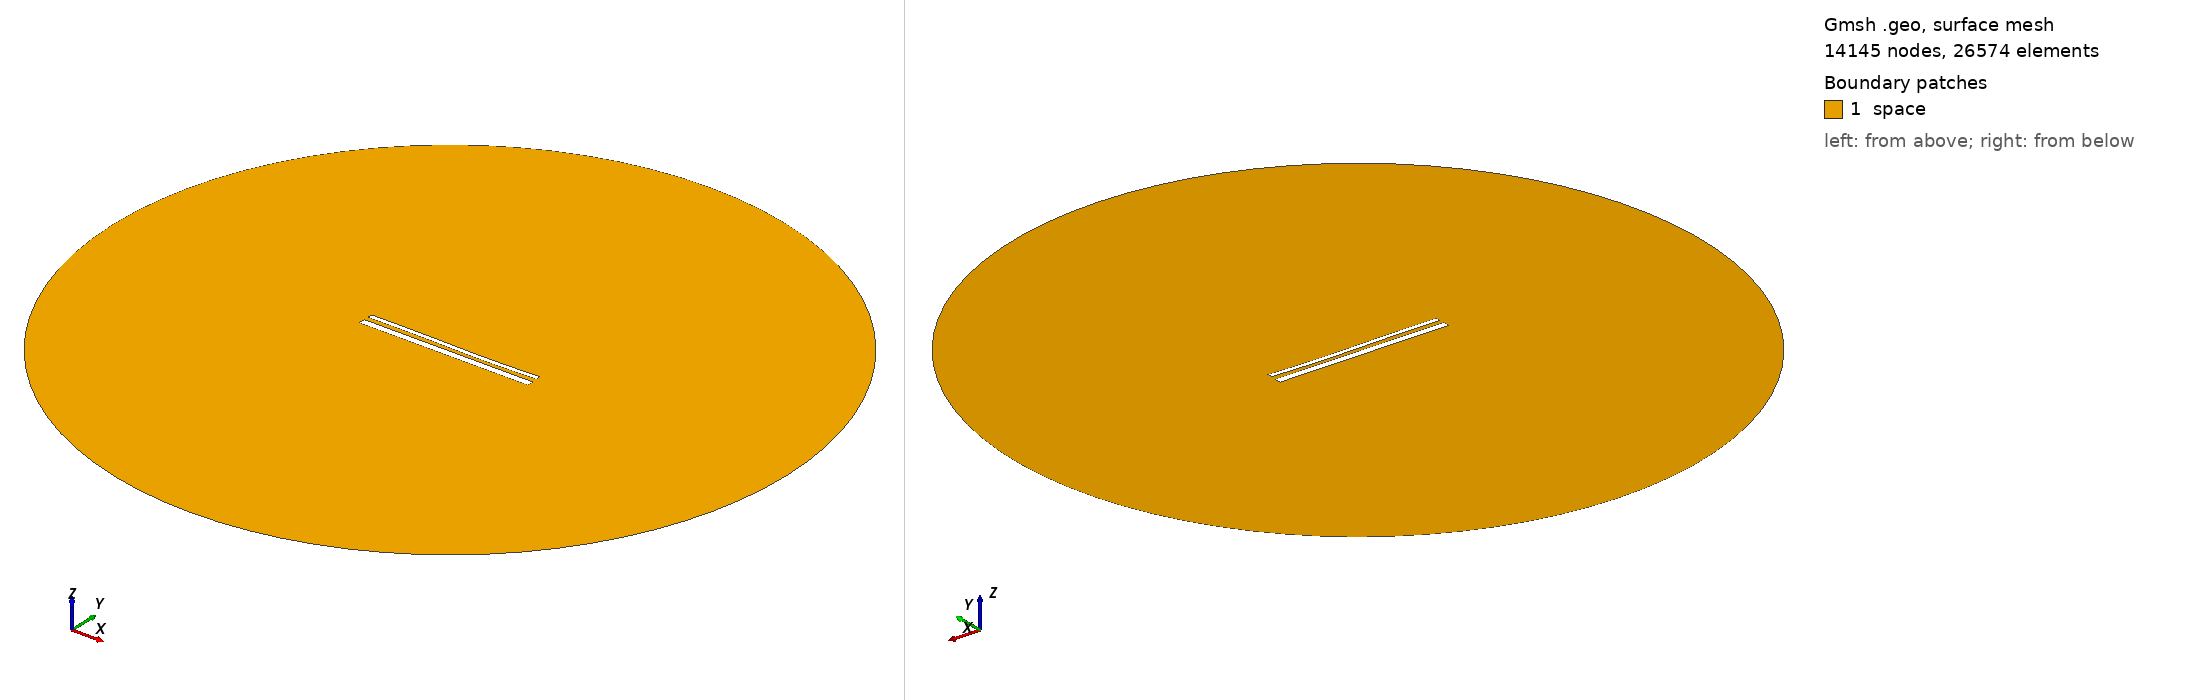

Gmsh geometry script, surface-meshed: 14145 nodes, 26574 surface elements. Boundary patches (legend numbers): 1 space. Left view from above one corner, right view from below the opposite corner. Legend entries are the model's physical surfaces. The drawing asked Gmsh for element sizes between 1% and 20% of the model's largest extent; the script's own settings can give other sizes.

=== 15023.geo (drawn) ===
//---------------------------------------
// Geometry kernel
//---------------------------------------

SetFactory("OpenCASCADE");



//---------------------------------------
// Parameters of the geometry
//---------------------------------------

// Overetch of the upper plate
overetch = 0.5;

// Distance between the plates
distance = 2.5;

// Discretization over the x axis (for the deformation)
nx = 50; 

// Length of the plate
L = 100 - overetch; 

// Number of modes
n = 4; 

// 1st mode coefficient
coeff(1) = -0.15;
beta(1) = 0.596864 * 3.1415926535 / L;

// 2nd mode coefficient
coeff(2) = -0.15;
beta(2) = 1.49418 * 3.1415926535 / L;

// 3rd mode coefficient
coeff(3) = 0.15;
beta(3) = 2.50025 * 3.1415926535 / L;

// 4th mode coefficient
coeff(4) = 0.0;
beta(4) = 3.49999 * 3.1415926535 / L;



//---------------------------------------
// Upper plate (deformed rectangle)
//---------------------------------------

// Coordiantes of the upper plate
xmin = -50;
xmax = 50 - overetch;

// Height of the upper plate
yheight = 4 - 2 * overetch;

// Indexes of the points
UpperID[] = {};
LowerID[] = {};
LeftID[] = {};
RightID[] = {};

// Point index
p = 1;

// Horizontal edges
For i In {1:nx}
    x = xmin + (i-1)*(xmax - xmin)/(nx-1);

    y_bottom = distance / 2 + overetch;
    For j In {1:n}
        C = (Cosh(beta(j)*L) + Cos(beta(j)*L)) / (Sinh(beta(j)*L) + Sin(beta(j)*L));
        y_bottom  = y_bottom + coeff(j) * (Cosh(beta(j)*(x+50)) - Cos(beta(j)*(x+50)) - C * (Sinh(beta(j)*(x+50)) - Sin(beta(j)*(x+50))));
    EndFor

    y_top = y_bottom + yheight;

    Point(p) = {x, y_top, 0, 1.0};
    UpperID[i] = p;
    p = p + 1;

    Point(p) = {x, y_bottom, 0, 1.0};
    LowerID[i] = p;
    p = p + 1;
EndFor

// Create point lists
UpperPts[] = {}; LowerPts[] = {};
For i In {1:nx}
  UpperPts[] += {UpperID[i]};
  LowerPts[] += {LowerID[i]};
EndFor

// Build splines
Spline(1) = {UpperPts[]};
Spline(2) = {LowerPts[]};
Line(3) = {LowerPts[nx-1], UpperPts[nx-1]};
Line(4) = {LowerPts[0], UpperPts[0]};

// Build the plane surface
Curve Loop(1) = {2, 3, -1, -4};
Plane Surface(1) = {1};



//---------------------------------------
// Lower plate (rectangle)
//---------------------------------------

// Vertices
Point(1001) = {-50, -1, 0, 1.0};
Point(1002) = { 50, -1, 0, 1.0};
Point(1003) = { 50,  -5, 0, 1.0};
Point(1004) = {-50,  -5, 0, 1.0};

// Edges
Line(5) = {1001, 1002};
Line(6) = {1002, 1003};
Line(7) = {1003, 1004};
Line(8) = {1004, 1001};

// Plane surface
Line Loop(2) = {5, 6, 7, 8};
Plane Surface(2) = {2}; 



//---------------------------------------
// Outer (fictious) boundary
//---------------------------------------

// Points
Point(1005) = {0, 0, 0};       // Center
Point(1006) = {200, 0, 0};     // Start point
Point(1007) = {0, 200, 0};     // 90 degrees
Point(1008) = {-200, 0, 0};    // 180 degrees
Point(1009) = {0, -200, 0};    // 270 degrees

// Circle arcs (each needs start, center, end)
Circle(9) = {1006, 1005, 1007};
Circle(10) = {1007, 1005, 1008};
Circle(11) = {1008, 1005, 1009};
Circle(12) = {1009, 1005, 1006};

// Plane surface for the entire domain
Curve Loop(3) = {9, 10, 11, 12};
Surface(3) = {3};

// Subtract the plates from the whole domain to obtain the actual domain where we want to solve the equations
BooleanDifference{ Surface{3}; Delete; }{ Surface{1}; Surface{2}; Delete; }




//---------------------------------------
// Transfinite Lines/Curves
//---------------------------------------

// Set the number of points on the boundaries
r = 7;

// Plates
Transfinite Curve {1, 2} = 50*r Using Progression 1;
Transfinite Curve {3, 4} = 2*r Using Progression 1;
Transfinite Line {5, 7} = 50*r Using Progression 1;
Transfinite Line {6, 8} = 2*r Using Progression 1;

// Outer boundary
Transfinite Line {9, 10, 11, 12} = 20 Using Progression 1;



//---------------------------------------
// Physical groups
//---------------------------------------                

// Physical curves (boundaries)
Physical Line("force_segment", 10) = {2};
Physical Line("upper_plate", 11) = {1, 3, 4};
Physical Line("lower_plate", 12) = {5, 6, 7, 8};
Physical Line("boundary", 20) = {9, 10, 11, 12};

// Physical Surfaces
Physical Surface("space", 30) = {3};



//---------------------------------------
// 6. Generate the Mesh
//---------------------------------------

// 2D mesh generation
Mesh 2;
